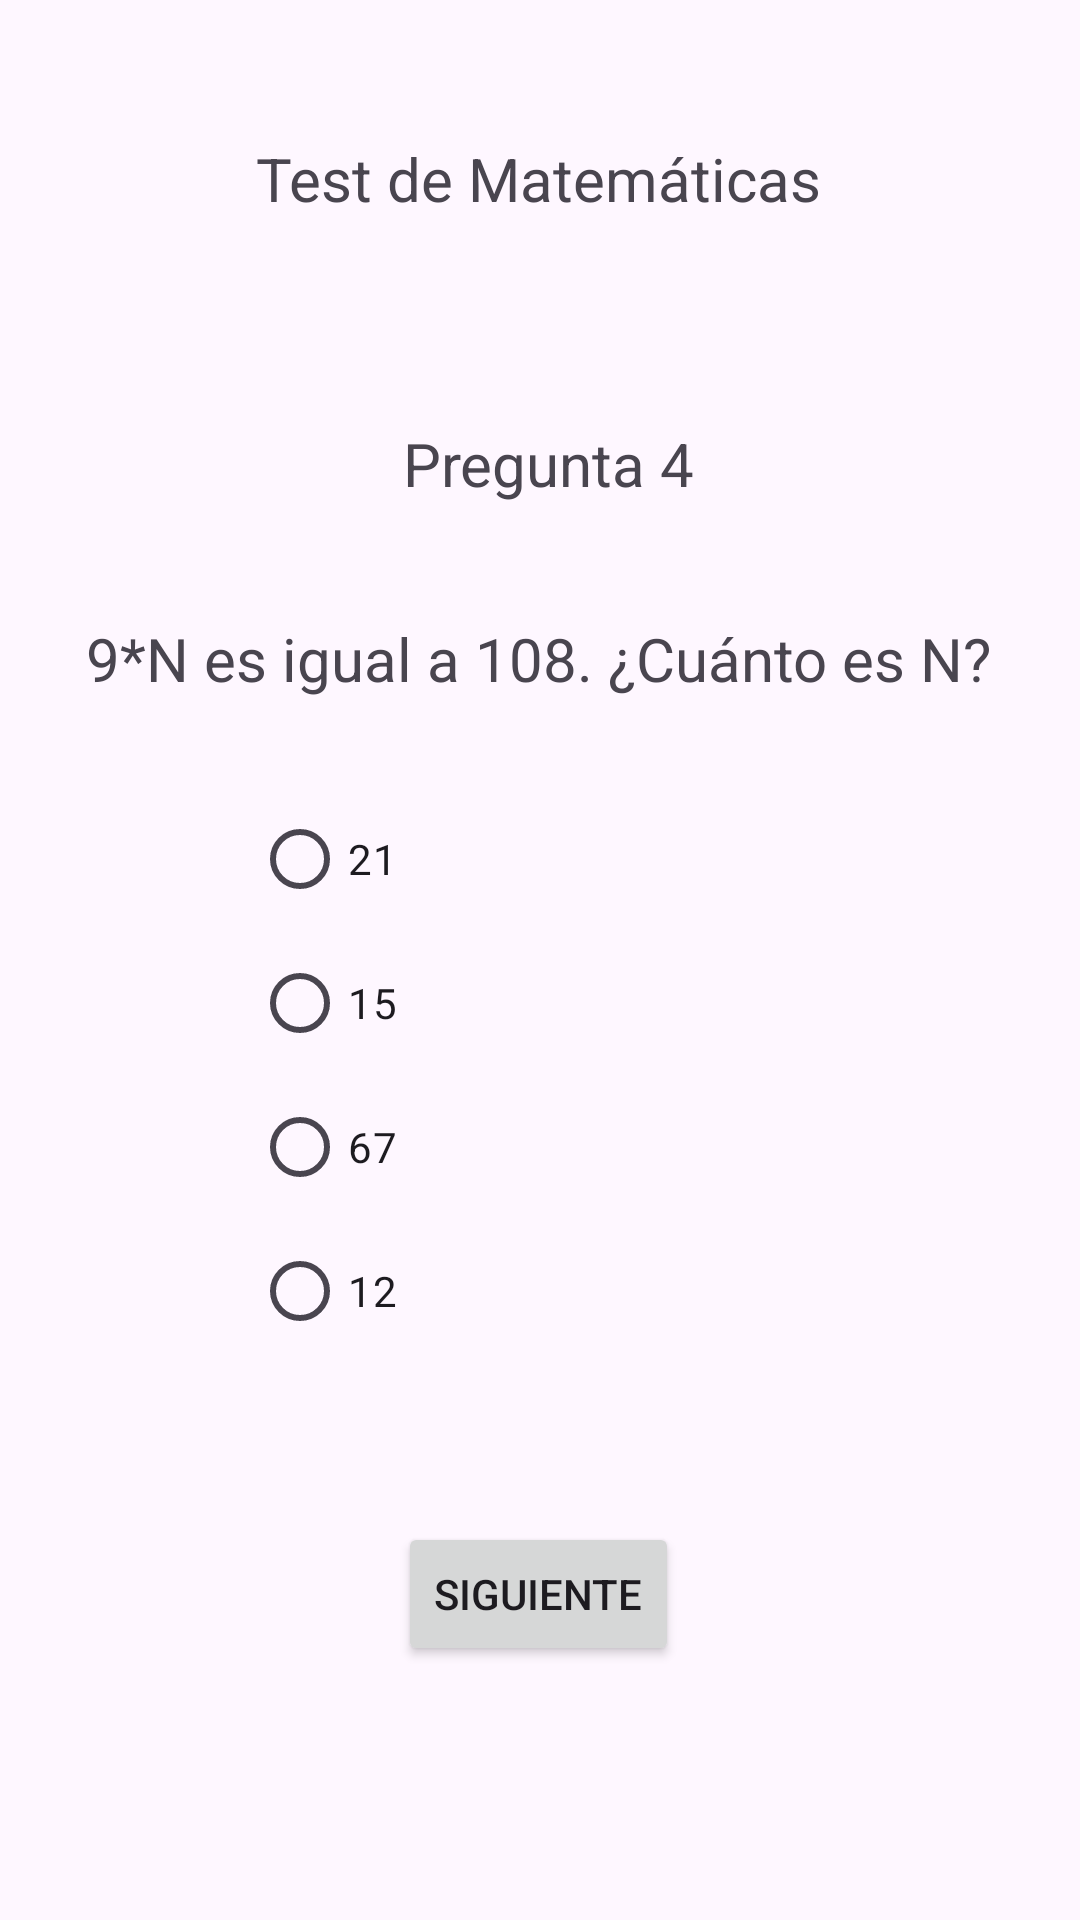

Android layout source for this screen:
<!-- AndroidManifest.xml: application theme Theme.Deber_Listas_Check_Radio -->
<!-- res/layout/activity_matematicas4.xml -->
<?xml version="1.0" encoding="utf-8"?>
<androidx.constraintlayout.widget.ConstraintLayout xmlns:android="http://schemas.android.com/apk/res/android"
    xmlns:app="http://schemas.android.com/apk/res-auto"
    xmlns:tools="http://schemas.android.com/tools"
    android:id="@+id/main"
    android:layout_width="match_parent"
    android:layout_height="match_parent"
    tools:context=".Matematicas4">

    <TextView
        android:id="@+id/textView14"
        android:layout_width="wrap_content"
        android:layout_height="wrap_content"
        android:text="Test de Matemáticas"
        android:textSize="20sp"
        app:layout_constraintBottom_toBottomOf="parent"
        app:layout_constraintEnd_toEndOf="parent"
        app:layout_constraintHorizontal_bias="0.498"
        app:layout_constraintStart_toStartOf="parent"
        app:layout_constraintTop_toTopOf="parent"
        app:layout_constraintVertical_bias="0.075" />

    <TextView
        android:id="@+id/textView15"
        android:layout_width="wrap_content"
        android:layout_height="wrap_content"
        android:text="9*N es igual a 108. ¿Cuánto es N?"
        android:textSize="20sp"
        app:layout_constraintBottom_toBottomOf="parent"
        app:layout_constraintEnd_toEndOf="parent"
        app:layout_constraintHorizontal_bias="0.497"
        app:layout_constraintStart_toStartOf="parent"
        app:layout_constraintTop_toTopOf="parent"
        app:layout_constraintVertical_bias="0.336" />

    <Button
        android:id="@+id/btnSiguiente4"
        android:layout_width="wrap_content"
        android:layout_height="wrap_content"
        android:text="Siguiente"
        app:layout_constraintBottom_toBottomOf="parent"
        app:layout_constraintEnd_toEndOf="parent"
        app:layout_constraintHorizontal_bias="0.498"
        app:layout_constraintStart_toStartOf="parent"
        app:layout_constraintTop_toTopOf="parent"
        app:layout_constraintVertical_bias="0.857" />

    <TextView
        android:id="@+id/textView16"
        android:layout_width="wrap_content"
        android:layout_height="wrap_content"
        android:text="Pregunta 4"
        android:textSize="20sp"
        app:layout_constraintBottom_toBottomOf="parent"
        app:layout_constraintEnd_toEndOf="parent"
        app:layout_constraintHorizontal_bias="0.511"
        app:layout_constraintStart_toStartOf="parent"
        app:layout_constraintTop_toTopOf="parent"
        app:layout_constraintVertical_bias="0.23" />

    <RadioGroup
        android:id="@+id/rgP4"
        android:layout_width="192dp"
        android:layout_height="194dp"
        app:layout_constraintBottom_toBottomOf="parent"
        app:layout_constraintEnd_toEndOf="parent"
        app:layout_constraintStart_toStartOf="parent"
        app:layout_constraintTop_toTopOf="parent"
        app:layout_constraintVertical_bias="0.588">

        <RadioButton
            android:id="@+id/rbOpUnoP4"
            android:layout_width="match_parent"
            android:layout_height="wrap_content"
            android:text="21" />

        <RadioButton
            android:id="@+id/rbOpDosP4"
            android:layout_width="match_parent"
            android:layout_height="wrap_content"
            android:text="15" />

        <RadioButton
            android:id="@+id/rbOpTresP4"
            android:layout_width="match_parent"
            android:layout_height="wrap_content"
            android:text="67" />

        <RadioButton
            android:id="@+id/rbOpCorrectaP4"
            android:layout_width="match_parent"
            android:layout_height="wrap_content"
            android:text="12" />

    </RadioGroup>
</androidx.constraintlayout.widget.ConstraintLayout>
<!-- resources referenced by this layout -->
<resources>
  <style name="Theme.Deber_Listas_Check_Radio" parent="Base.Theme.Deber_Listas_Check_Radio" />
  <style name="Base.Theme.Deber_Listas_Check_Radio" parent="Theme.Material3.DayNight.NoActionBar">
          
          
      </style>
</resources>
